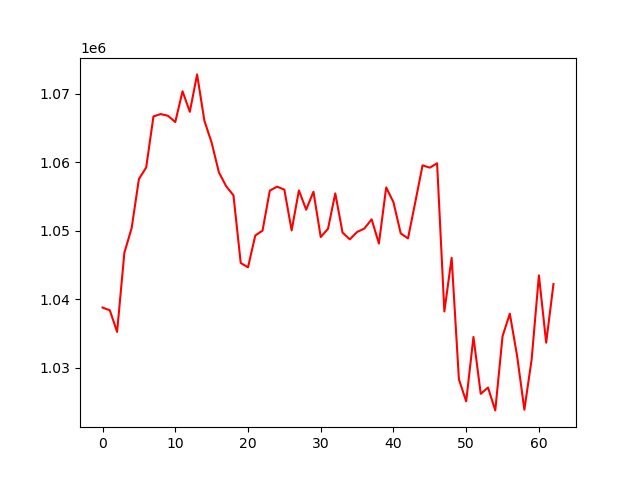

Source data for this figure (header and first rows):
, 0
0, 1038767
1, 1038372
2, 1035212
3, 1046765
4, 1050379
5, 1057545
6, 1059239
7, 1066699
8, 1067041
9, 1066791
10, 1065879
11, 1070373
12, 1067373
13, 1072840
14, 1066087
15, 1062860
16, 1058527
17, 1056491
18, 1055171
19, 1045277
20, 1044650
21, 1049293
22, 1050017
23, 1055861
24, 1056438
25, 1055992
26, 1050041
27, 1055881
28, 1053072
29, 1055695
30, 1049072
31, 1050278
32, 1055454
33, 1049723
34, 1048737
35, 1049814
36, 1050314
37, 1051662
38, 1048125
39, 1056318
40, 1054162
41, 1049604
42, 1048873
43, 1054167
44, 1059547
45, 1059213
46, 1059855
47, 1038199
48, 1046035
49, 1028278
50, 1025059
51, 1034468
52, 1026158
53, 1027073
54, 1023738
55, 1034572
56, 1037875
57, 1031711
58, 1023838
59, 1031189
... 3 more rows
